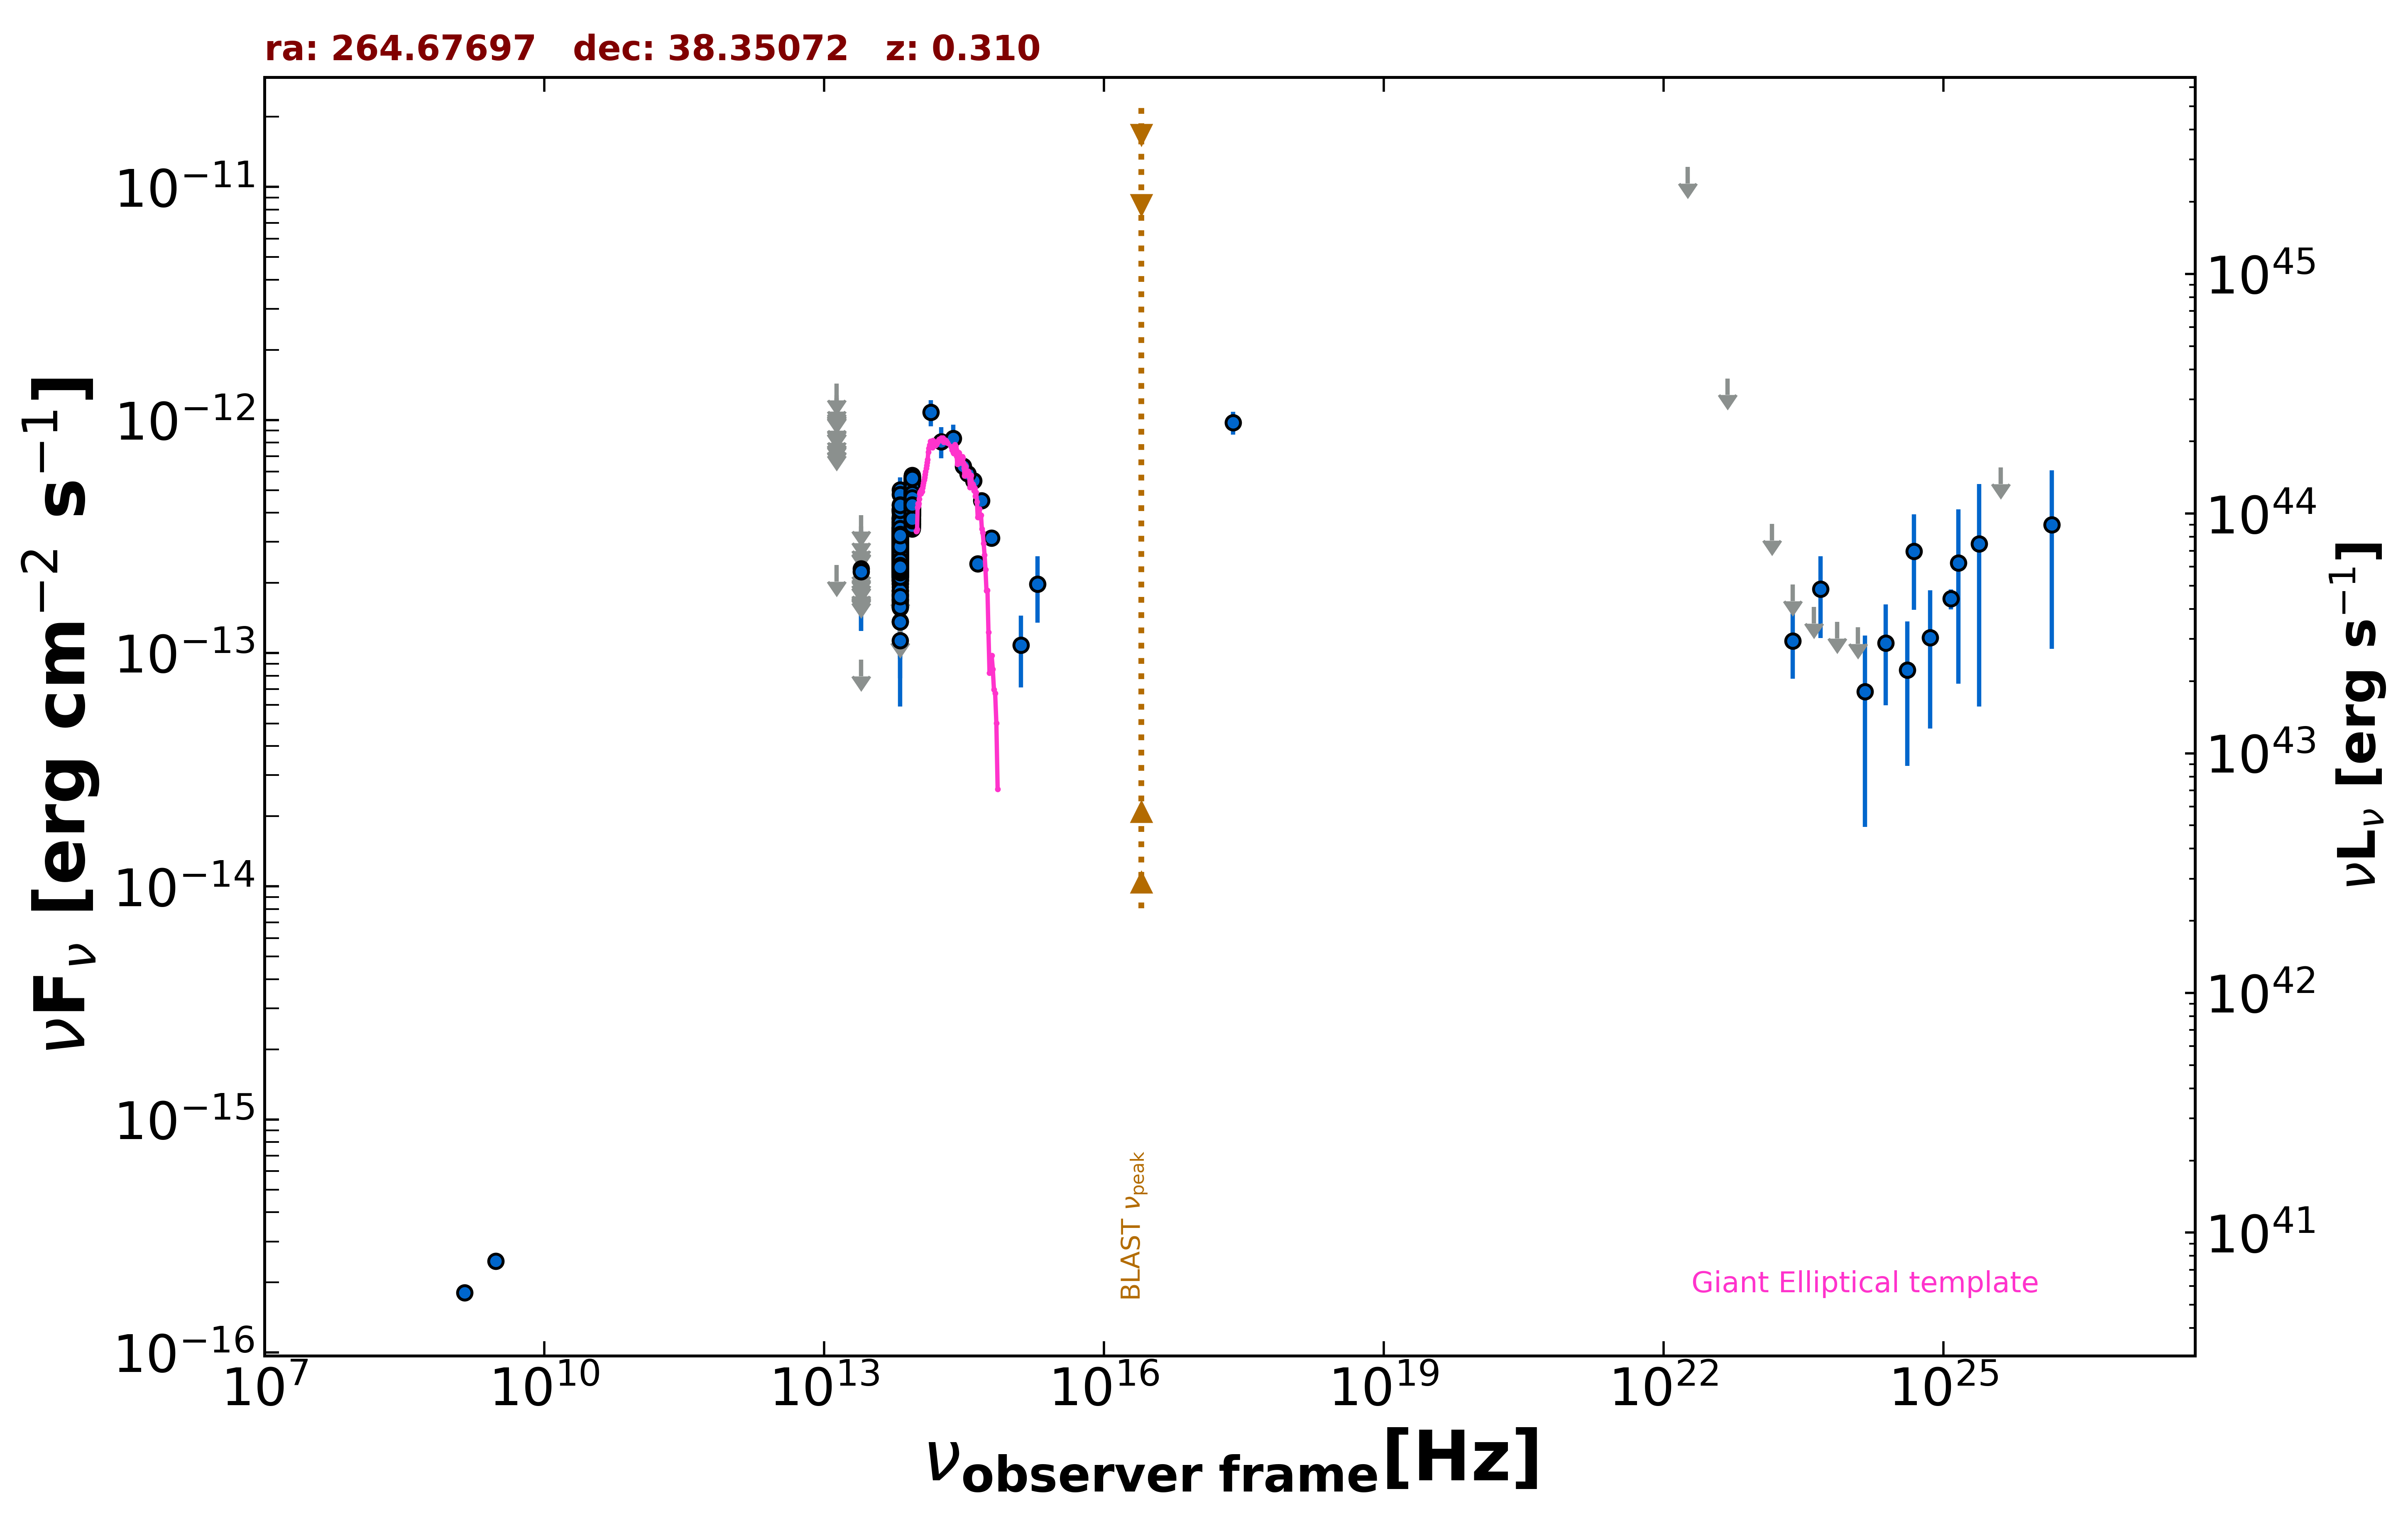

Data behind this chart, as committed beside it:
freq., flux, err_flux, MJD_start, MJD_end, flag, catalog, reference
1.400e+09, 1.806e-16, 8.400e-18, 55000, 55000, , NVSS, Condon et al. 1998  AJ  115  1693
3.000e+09, 2.466e-16, 7.000e-18, 55000, 55000, , VLASSQL, Gordon et al. 2021  ApJS  255  30
2.418e+17, 9.748e-13, 1.079e-13, 55000, 55000, , RASS, Boller et al. 2016  A&A  103  1
1.389e+14, 1.078e-12, 1.402e-13, 55000, 55000, , 2MASS, Skrutskie et al. 2006  AJ  131  1163
1.804e+14, 8.085e-13, 1.233e-13, 55000, 55000, , 2MASS, Skrutskie et al. 2006  AJ  131  1163
2.427e+14, 8.355e-13, 1.189e-13, 55000, 55000, , 2MASS, Skrutskie et al. 2006  AJ  131  1163
8.817e+13, 3.414e-13, 2.300e-15, 55000, 55000, , UNWISE, Schlafly et al. 2019  ApJS  240  30
6.517e+13, 2.501e-13, 2.850e-15, 55000, 55000, , UNWISE, Schlafly et al. 2019  ApJS  240  30
8.817e+13, 4.154e-13, 1.110e-14, 55000, 55000, , WISE, Wright et al. 2010  AJ  140  1868
6.517e+13, 2.534e-13, 8.400e-15, 55000, 55000, , WISE, Wright et al. 2010  AJ  140  1868
2.498e+13, 9.374e-14, 0.000e+00, 55000, 55000, UL, WISE, Wright et al. 2010  AJ  140  1868
1.363e+13, 2.388e-13, 0.000e+00, 55000, 55000, UL, WISE, Wright et al. 2010  AJ  140  1868
8.817e+13, 5.129e-13, 2.980e-14, 57093, 57093, , NEOWISE, Mainzer et al. 2014  ApJ  792  30
6.517e+13, 2.878e-13, 3.615e-14, 57093, 57093, , NEOWISE, Mainzer et al. 2014  ApJ  792  30
8.817e+13, 4.644e-13, 2.740e-14, 57093, 57093, , NEOWISE, Mainzer et al. 2014  ApJ  792  30
6.517e+13, 2.584e-13, 3.750e-14, 57093, 57093, , NEOWISE, Mainzer et al. 2014  ApJ  792  30
8.817e+13, 4.854e-13, 2.595e-14, 57092, 57092, , NEOWISE, Mainzer et al. 2014  ApJ  792  30
6.517e+13, 2.409e-13, 5.525e-14, 57092, 57092, , NEOWISE, Mainzer et al. 2014  ApJ  792  30
8.817e+13, 4.687e-13, 2.765e-14, 57092, 57092, , NEOWISE, Mainzer et al. 2014  ApJ  792  30
6.517e+13, 2.854e-13, 3.955e-14, 57092, 57092, , NEOWISE, Mainzer et al. 2014  ApJ  792  30
8.817e+13, 4.674e-13, 3.055e-14, 57092, 57092, , NEOWISE, Mainzer et al. 2014  ApJ  792  30
6.517e+13, 2.525e-13, 3.995e-14, 57092, 57092, , NEOWISE, Mainzer et al. 2014  ApJ  792  30
8.817e+13, 4.074e-13, 3.570e-14, 57092, 57092, , NEOWISE, Mainzer et al. 2014  ApJ  792  30
6.517e+13, 2.656e-13, 3.160e-14, 57092, 57092, , NEOWISE, Mainzer et al. 2014  ApJ  792  30
8.817e+13, 4.656e-13, 2.745e-14, 57091, 57091, , NEOWISE, Mainzer et al. 2014  ApJ  792  30
6.517e+13, 3.728e-13, 3.470e-14, 57091, 57091, , NEOWISE, Mainzer et al. 2014  ApJ  792  30
8.817e+13, 5.013e-13, 2.725e-14, 57092, 57092, , NEOWISE, Mainzer et al. 2014  ApJ  792  30
6.517e+13, 3.075e-13, 4.115e-14, 57092, 57092, , NEOWISE, Mainzer et al. 2014  ApJ  792  30
8.817e+13, 4.849e-13, 3.355e-14, 57092, 57092, , NEOWISE, Mainzer et al. 2014  ApJ  792  30
6.517e+13, 2.878e-13, 3.400e-14, 57092, 57092, , NEOWISE, Mainzer et al. 2014  ApJ  792  30
8.817e+13, 5.162e-13, 3.095e-14, 57092, 57092, , NEOWISE, Mainzer et al. 2014  ApJ  792  30
6.517e+13, 1.848e-13, 5.315e-14, 57092, 57092, , NEOWISE, Mainzer et al. 2014  ApJ  792  30
8.817e+13, 4.805e-13, 2.965e-14, 57093, 57093, , NEOWISE, Mainzer et al. 2014  ApJ  792  30
6.517e+13, 2.934e-13, 4.995e-14, 57093, 57093, , NEOWISE, Mainzer et al. 2014  ApJ  792  30
8.817e+13, 4.492e-13, 2.980e-14, 57092, 57092, , NEOWISE, Mainzer et al. 2014  ApJ  792  30
6.517e+13, 2.608e-13, 3.200e-14, 57092, 57092, , NEOWISE, Mainzer et al. 2014  ApJ  792  30
8.817e+13, 4.593e-13, 2.665e-14, 57092, 57092, , NEOWISE, Mainzer et al. 2014  ApJ  792  30
6.517e+13, 3.141e-13, 3.970e-14, 57092, 57092, , NEOWISE, Mainzer et al. 2014  ApJ  792  30
8.817e+13, 4.862e-13, 2.645e-14, 57091, 57091, , NEOWISE, Mainzer et al. 2014  ApJ  792  30
6.517e+13, 2.596e-13, 3.190e-14, 57091, 57091, , NEOWISE, Mainzer et al. 2014  ApJ  792  30
8.817e+13, 4.787e-13, 2.645e-14, 57093, 57093, , NEOWISE, Mainzer et al. 2014  ApJ  792  30
6.517e+13, 2.703e-13, 3.595e-14, 57093, 57093, , NEOWISE, Mainzer et al. 2014  ApJ  792  30
8.817e+13, 4.809e-13, 2.970e-14, 57092, 57092, , NEOWISE, Mainzer et al. 2014  ApJ  792  30
6.517e+13, 3.550e-13, 4.655e-14, 57092, 57092, , NEOWISE, Mainzer et al. 2014  ApJ  792  30
8.817e+13, 4.717e-13, 3.565e-14, 57092, 57092, , NEOWISE, Mainzer et al. 2014  ApJ  792  30
6.517e+13, 3.152e-13, 4.195e-14, 57092, 57092, , NEOWISE, Mainzer et al. 2014  ApJ  792  30
8.817e+13, 4.721e-13, 2.610e-14, 57091, 57091, , NEOWISE, Mainzer et al. 2014  ApJ  792  30
6.517e+13, 3.425e-13, 3.765e-14, 57091, 57091, , NEOWISE, Mainzer et al. 2014  ApJ  792  30
8.817e+13, 4.708e-13, 2.560e-14, 57092, 57092, , NEOWISE, Mainzer et al. 2014  ApJ  792  30
6.517e+13, 3.447e-13, 3.435e-14, 57092, 57092, , NEOWISE, Mainzer et al. 2014  ApJ  792  30
8.817e+13, 4.262e-13, 2.905e-14, 57092, 57092, , NEOWISE, Mainzer et al. 2014  ApJ  792  30
6.517e+13, 3.450e-13, 3.980e-14, 57092, 57092, , NEOWISE, Mainzer et al. 2014  ApJ  792  30
8.817e+13, 5.537e-13, 2.755e-14, 57271, 57271, , NEOWISE, Mainzer et al. 2014  ApJ  792  30
6.517e+13, 3.050e-13, 3.830e-14, 57271, 57271, , NEOWISE, Mainzer et al. 2014  ApJ  792  30
8.817e+13, 5.351e-13, 3.105e-14, 57271, 57271, , NEOWISE, Mainzer et al. 2014  ApJ  792  30
6.517e+13, 2.950e-13, 3.705e-14, 57271, 57271, , NEOWISE, Mainzer et al. 2014  ApJ  792  30
8.817e+13, 4.967e-13, 2.745e-14, 57272, 57272, , NEOWISE, Mainzer et al. 2014  ApJ  792  30
6.517e+13, 3.109e-13, 3.385e-14, 57272, 57272, , NEOWISE, Mainzer et al. 2014  ApJ  792  30
8.817e+13, 5.092e-13, 2.675e-14, 57271, 57271, , NEOWISE, Mainzer et al. 2014  ApJ  792  30
6.517e+13, 3.776e-13, 5.340e-14, 57271, 57271, , NEOWISE, Mainzer et al. 2014  ApJ  792  30
... 933 more rows
